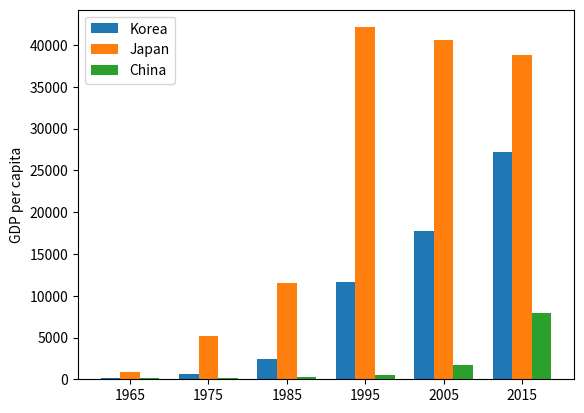

This figure's Python source:
import matplotlib.pyplot as plt
import numpy as np

years = [1965, 1975, 1985, 1995, 2005, 2015]
ko = [130, 650, 2450, 11600, 17790, 27250]
jp = [890, 5120, 11500, 42130, 40560, 38780]
ch = [100, 200, 290, 540, 1760, 7940]

x = np.arange(len(years))   # x축 위치
width = 0.25                # 막대 너비

plt.bar(x - width, ko, width, label='Korea')
plt.bar(x, jp, width, label='Japan')
plt.bar(x + width, ch, width, label='China')

plt.xticks(x, years)
plt.ylabel("GDP per capita")
plt.legend()
plt.show()
